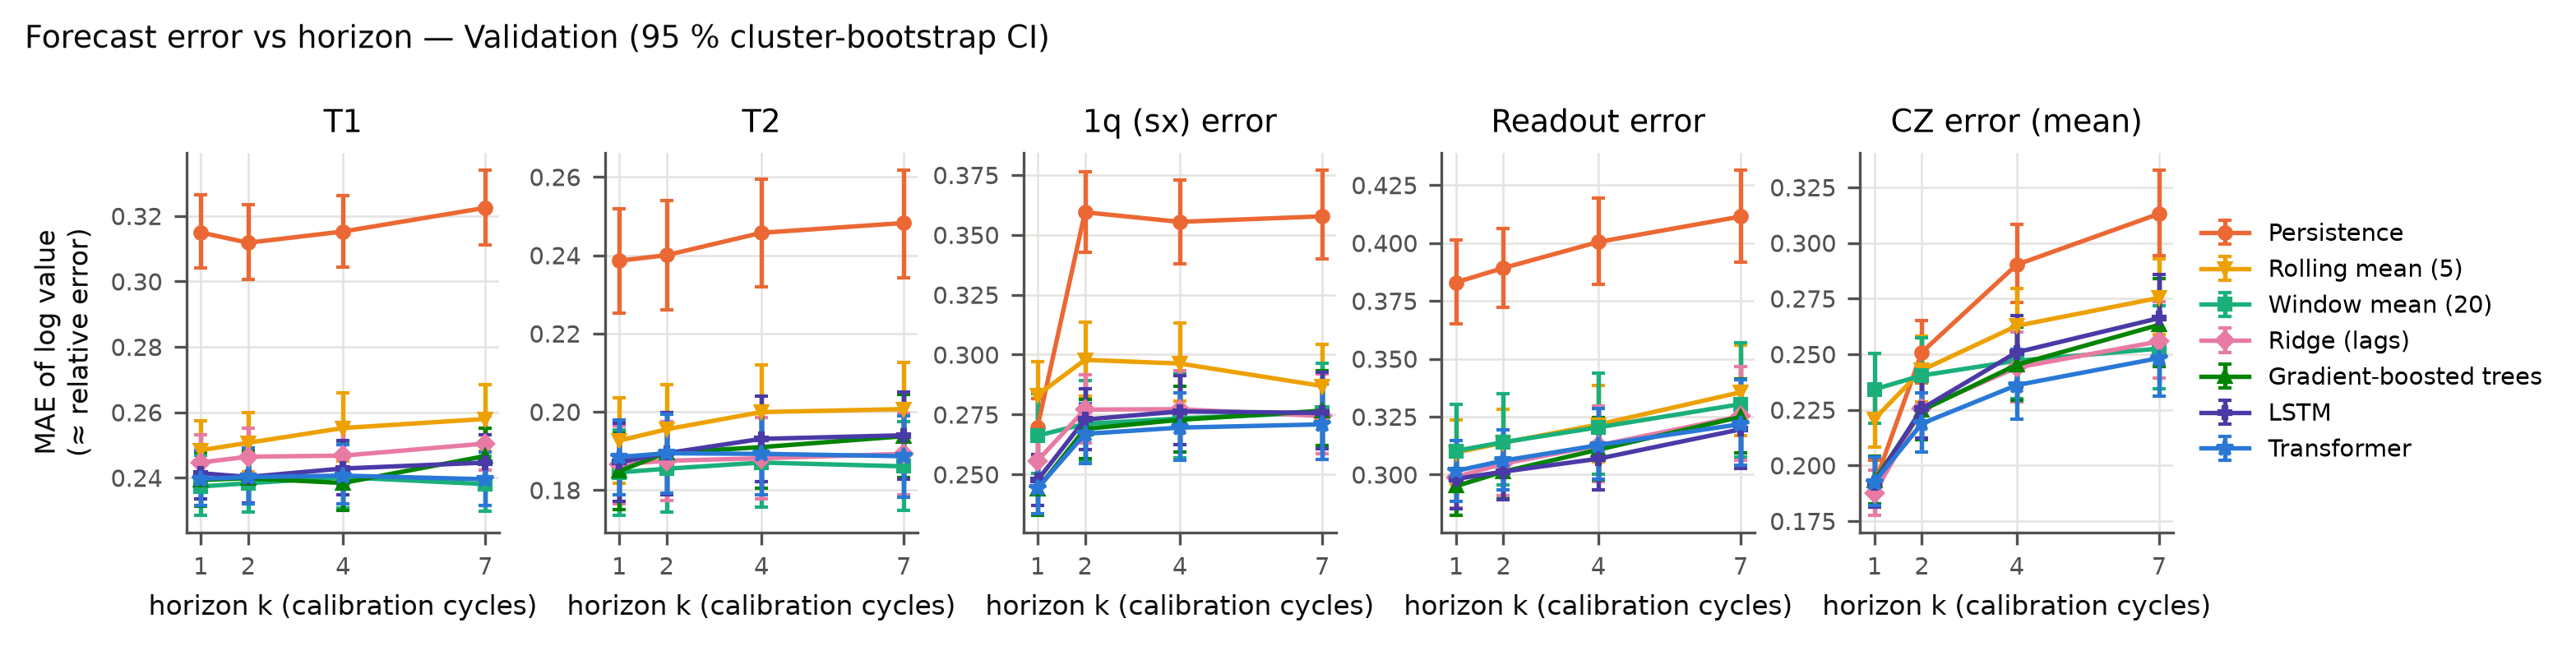

The file beside this chart, header and first rows:
eval_set, k, target, model, n_pairs, n_series, mae_log, mae_ci_lo, mae_ci_hi, rmse_log, mae_natural, large_change_frac, large_change_mae, R_vs_persistence, R_ci_lo, R_ci_hi
val, 1, log_t1, hgb, 6162, 246, 0.2393, 0.2314, 0.2479, 0.322, 40.48, 0.5216, 0.3221, 0.2402, 0.2279, 0.2522
val, 1, log_t1, lstm, 6162, 246, 0.2414, 0.2335, 0.2499, 0.3239, 40.73, 0.5216, 0.3295, 0.2336, 0.2215, 0.2451
val, 1, log_t1, persistence, 6162, 246, 0.315, 0.304, 0.3265, 0.4291, 51.82, 0.5216, 0.5076, 0.0, 0.0, 0.0
val, 1, log_t1, ridge, 6162, 246, 0.2447, 0.2367, 0.2532, 0.3225, 41.37, 0.5216, 0.3207, 0.2232, 0.2093, 0.236
val, 1, log_t1, rolling5, 6162, 246, 0.2484, 0.2397, 0.2573, 0.3338, 41.58, 0.5216, 0.3285, 0.2113, 0.1975, 0.2242
val, 1, log_t1, transformer, 6162, 246, 0.2397, 0.2316, 0.2484, 0.318, 40.64, 0.5216, 0.3096, 0.2391, 0.2236, 0.2534
val, 1, log_t1, window_mean, 6162, 246, 0.2373, 0.2286, 0.2469, 0.3169, 39.81, 0.5216, 0.297, 0.2465, 0.2265, 0.2643
val, 1, log_t2, hgb, 6162, 246, 0.1848, 0.175, 0.1945, 0.2716, 24.83, 0.37, 0.3043, 0.2253, 0.2093, 0.2405
val, 1, log_t2, lstm, 6162, 246, 0.1871, 0.177, 0.1971, 0.2753, 24.89, 0.37, 0.3155, 0.2157, 0.199, 0.2315
val, 1, log_t2, persistence, 6162, 246, 0.2386, 0.2251, 0.2519, 0.3578, 31.41, 0.37, 0.4841, 0.0, 0.0, 0.0
val, 1, log_t2, ridge, 6162, 246, 0.1865, 0.1765, 0.1964, 0.2711, 25.07, 0.37, 0.3004, 0.2181, 0.1994, 0.2351
val, 1, log_t2, rolling5, 6162, 246, 0.1926, 0.1817, 0.2036, 0.284, 25.75, 0.37, 0.3111, 0.1926, 0.1728, 0.2106
val, 1, log_t2, transformer, 6162, 246, 0.1884, 0.1788, 0.1979, 0.2697, 25.06, 0.37, 0.3006, 0.2101, 0.1913, 0.2275
val, 1, log_t2, window_mean, 6162, 246, 0.1845, 0.1736, 0.1955, 0.2721, 24.56, 0.37, 0.2796, 0.2265, 0.1986, 0.252
val, 1, log_sx_err, hgb, 6109, 244, 0.244, 0.233, 0.2549, 0.4076, 0.0001586, 0.3888, 0.415, 0.09552, 0.07791, 0.1122
val, 1, log_sx_err, lstm, 6109, 244, 0.2476, 0.2371, 0.2582, 0.4009, 0.0002012, 0.3888, 0.4231, 0.08217, 0.06234, 0.1002
val, 1, log_sx_err, persistence, 6109, 244, 0.2697, 0.258, 0.2817, 0.4784, 0.0001598, 0.3888, 0.598, 0.0, 0.0, 0.0
val, 1, log_sx_err, ridge, 6109, 244, 0.2557, 0.2444, 0.2671, 0.4123, 0.0002369, 0.3888, 0.4631, 0.05202, 0.02875, 0.07109
val, 1, log_sx_err, rolling5, 6109, 244, 0.2831, 0.2693, 0.2969, 0.4469, 0.0002258, 0.3888, 0.4285, -0.04964, -0.0801, -0.02203
val, 1, log_sx_err, transformer, 6109, 244, 0.2442, 0.2336, 0.2548, 0.3985, 0.0001713, 0.3888, 0.4059, 0.09482, 0.07589, 0.1125
val, 1, log_sx_err, window_mean, 6109, 244, 0.2662, 0.2505, 0.2838, 0.4414, 0.0003415, 0.3888, 0.3757, 0.01315, -0.04584, 0.05813
val, 1, log_ro_err, hgb, 6162, 246, 0.295, 0.2825, 0.3076, 0.4358, 0.005349, 0.5758, 0.4026, 0.2298, 0.2155, 0.243
val, 1, log_ro_err, lstm, 6162, 246, 0.2981, 0.2854, 0.3108, 0.4374, 0.005537, 0.5758, 0.4117, 0.2217, 0.2079, 0.2335
val, 1, log_ro_err, persistence, 6162, 246, 0.383, 0.3651, 0.4014, 0.5635, 0.007139, 0.5758, 0.5912, 0.0, 0.0, 0.0
val, 1, log_ro_err, ridge, 6162, 246, 0.2989, 0.2858, 0.3123, 0.439, 0.005657, 0.5758, 0.3992, 0.2196, 0.1965, 0.2383
val, 1, log_ro_err, rolling5, 6162, 246, 0.3095, 0.2958, 0.3236, 0.4522, 0.005567, 0.5758, 0.4041, 0.1919, 0.1744, 0.2078
val, 1, log_ro_err, transformer, 6162, 246, 0.3016, 0.2886, 0.3148, 0.4397, 0.005718, 0.5758, 0.4107, 0.2127, 0.1929, 0.2291
val, 1, log_ro_err, window_mean, 6162, 246, 0.3103, 0.2926, 0.3302, 0.4664, 0.006095, 0.5758, 0.3868, 0.1899, 0.14, 0.2288
val, 1, log_cz_err_mean, hgb, 6162, 246, 0.1931, 0.1829, 0.2041, 0.3194, 0.00114, 0.2598, 0.4342, -0.008676, -0.02902, 0.01063
val, 1, log_cz_err_mean, lstm, 6162, 246, 0.192, 0.1813, 0.2036, 0.3096, 0.001262, 0.2598, 0.4236, -0.002873, -0.03307, 0.02093
val, 1, log_cz_err_mean, persistence, 6162, 246, 0.1915, 0.1813, 0.2023, 0.3436, 0.00112, 0.2598, 0.5389, 0.0, 0.0, 0.0
val, 1, log_cz_err_mean, ridge, 6162, 246, 0.1874, 0.1777, 0.1977, 0.3236, 0.001135, 0.2598, 0.4931, 0.02126, 0.01285, 0.0288
val, 1, log_cz_err_mean, rolling5, 6162, 246, 0.2209, 0.2081, 0.2344, 0.357, 0.001367, 0.2598, 0.417, -0.1537, -0.1858, -0.1228
val, 1, log_cz_err_mean, transformer, 6162, 246, 0.1925, 0.1818, 0.2038, 0.3115, 0.001237, 0.2598, 0.4105, -0.005419, -0.03346, 0.01861
val, 1, log_cz_err_mean, window_mean, 6162, 246, 0.2342, 0.219, 0.2504, 0.3688, 0.001628, 0.2598, 0.3702, -0.2233, -0.2828, -0.168
val, 2, log_t1, hgb, 6160, 246, 0.2398, 0.232, 0.2483, 0.3225, 40.4, 0.5174, 0.3225, 0.2308, 0.2185, 0.2428
val, 2, log_t1, lstm, 6160, 246, 0.2402, 0.2322, 0.2492, 0.3227, 40.44, 0.5174, 0.3252, 0.2295, 0.2164, 0.2422
val, 2, log_t1, persistence, 6160, 246, 0.3118, 0.3006, 0.3236, 0.425, 50.99, 0.5174, 0.5032, 0.0, 0.0, 0.0
val, 2, log_t1, ridge, 6160, 246, 0.2464, 0.2381, 0.2551, 0.3263, 41.6, 0.5174, 0.3343, 0.2097, 0.197, 0.2217
val, 2, log_t1, rolling5, 6160, 246, 0.2507, 0.2417, 0.26, 0.3353, 41.9, 0.5174, 0.3306, 0.1961, 0.181, 0.2106
val, 2, log_t1, transformer, 6160, 246, 0.2402, 0.232, 0.2491, 0.3192, 40.65, 0.5174, 0.3089, 0.2297, 0.2135, 0.2449
val, 2, log_t1, window_mean, 6160, 246, 0.2383, 0.2294, 0.2481, 0.3175, 39.96, 0.5174, 0.3003, 0.2357, 0.2158, 0.2538
val, 2, log_t2, hgb, 6160, 246, 0.1895, 0.1791, 0.1997, 0.281, 25.47, 0.3727, 0.312, 0.2103, 0.1933, 0.2262
val, 2, log_t2, lstm, 6160, 246, 0.1894, 0.1789, 0.1998, 0.2816, 25, 0.3727, 0.315, 0.2108, 0.1947, 0.2261
val, 2, log_t2, persistence, 6160, 246, 0.24, 0.226, 0.2539, 0.3627, 31.42, 0.3727, 0.4836, 0.0, 0.0, 0.0
val, 2, log_t2, ridge, 6160, 246, 0.1875, 0.1773, 0.1975, 0.2739, 25.13, 0.3727, 0.301, 0.2188, 0.2003, 0.2355
val, 2, log_t2, rolling5, 6160, 246, 0.1955, 0.1843, 0.2069, 0.2877, 25.97, 0.3727, 0.3153, 0.1854, 0.167, 0.2023
val, 2, log_t2, transformer, 6160, 246, 0.1894, 0.1793, 0.1993, 0.2754, 25.12, 0.3727, 0.3029, 0.2109, 0.1923, 0.2278
val, 2, log_t2, window_mean, 6160, 246, 0.1854, 0.1744, 0.1966, 0.2733, 24.65, 0.3727, 0.2833, 0.2273, 0.2017, 0.2498
val, 2, log_sx_err, hgb, 6105, 244, 0.269, 0.2566, 0.2814, 0.4379, 0.0001946, 0.5027, 0.4104, 0.2517, 0.2356, 0.2664
val, 2, log_sx_err, lstm, 6105, 244, 0.2729, 0.2602, 0.2858, 0.4402, 0.0002305, 0.5027, 0.4169, 0.2408, 0.2237, 0.2557
val, 2, log_sx_err, persistence, 6105, 244, 0.3594, 0.3425, 0.3765, 0.5717, 0.000219, 0.5027, 0.6275, 0.0, 0.0, 0.0
val, 2, log_sx_err, ridge, 6105, 244, 0.277, 0.263, 0.2916, 0.4444, 0.0002897, 0.5027, 0.4193, 0.2292, 0.2025, 0.2496
val, 2, log_sx_err, rolling5, 6105, 244, 0.2978, 0.2826, 0.3134, 0.4728, 0.0002488, 0.5027, 0.4401, 0.1714, 0.1478, 0.1923
val, 2, log_sx_err, transformer, 6105, 244, 0.2669, 0.2546, 0.2794, 0.433, 0.0001979, 0.5027, 0.4015, 0.2574, 0.2414, 0.2717
val, 2, log_sx_err, window_mean, 6105, 244, 0.2711, 0.2551, 0.2892, 0.4501, 0.0003505, 0.5027, 0.3878, 0.2458, 0.2037, 0.2772
val, 2, log_ro_err, hgb, 6160, 246, 0.3013, 0.2895, 0.3132, 0.4441, 0.005641, 0.5823, 0.4051, 0.2259, 0.2109, 0.2393
val, 2, log_ro_err, lstm, 6160, 246, 0.3013, 0.2892, 0.3135, 0.4421, 0.005703, 0.5823, 0.4081, 0.2259, 0.2115, 0.2388
val, 2, log_ro_err, persistence, 6160, 246, 0.3892, 0.3722, 0.4063, 0.5669, 0.007447, 0.5823, 0.5945, 0.0, 0.0, 0.0
val, 2, log_ro_err, ridge, 6160, 246, 0.3047, 0.2911, 0.3192, 0.4498, 0.005831, 0.5823, 0.4023, 0.217, 0.1912, 0.2379
... 80 more rows
